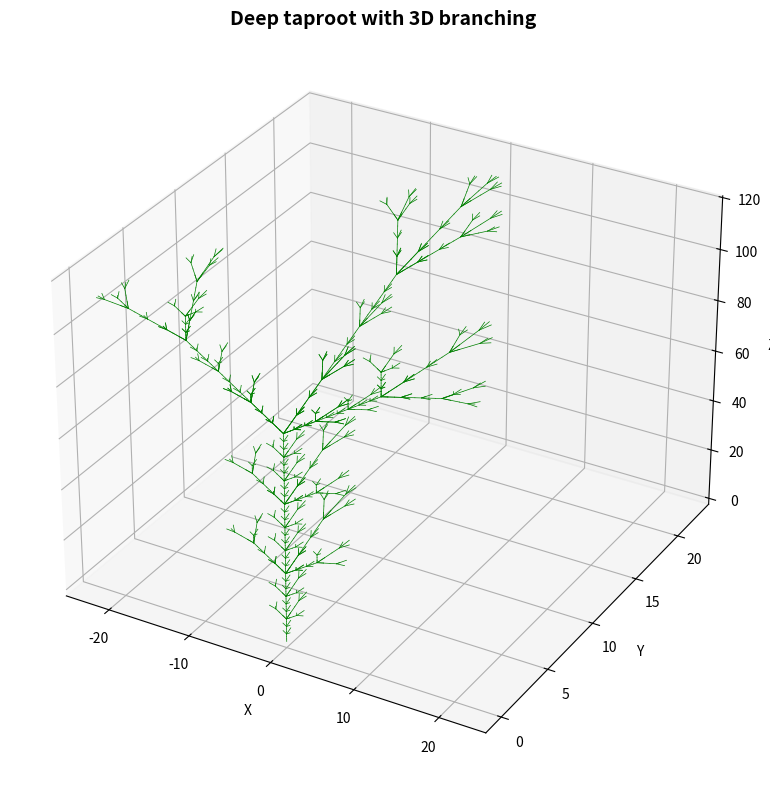
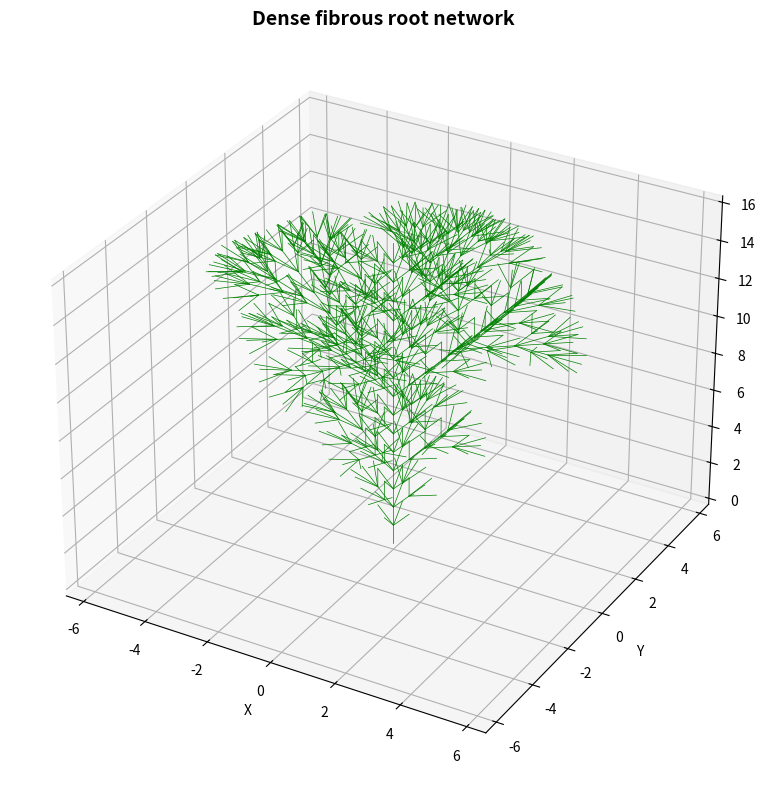
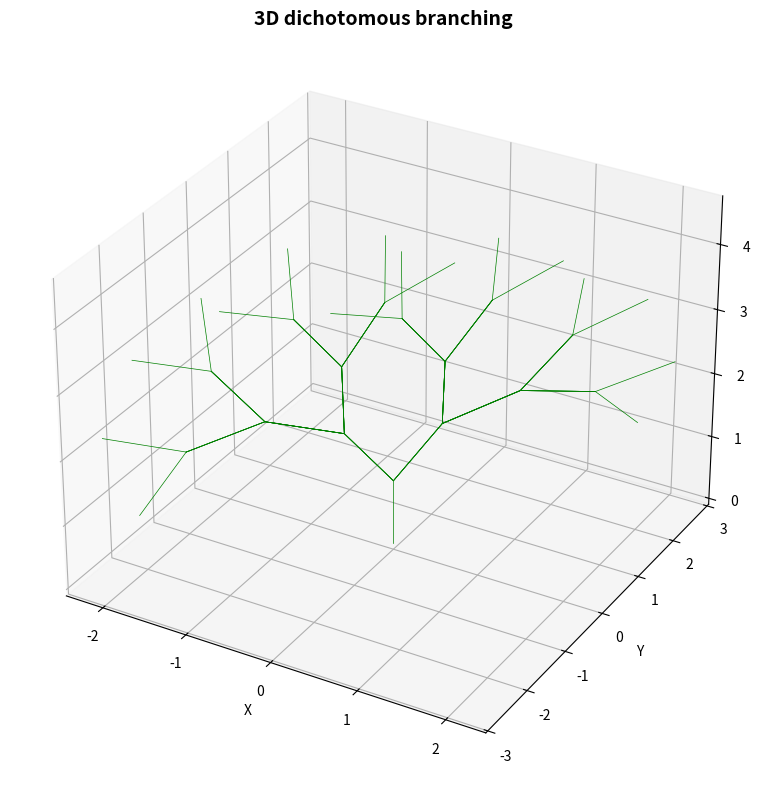
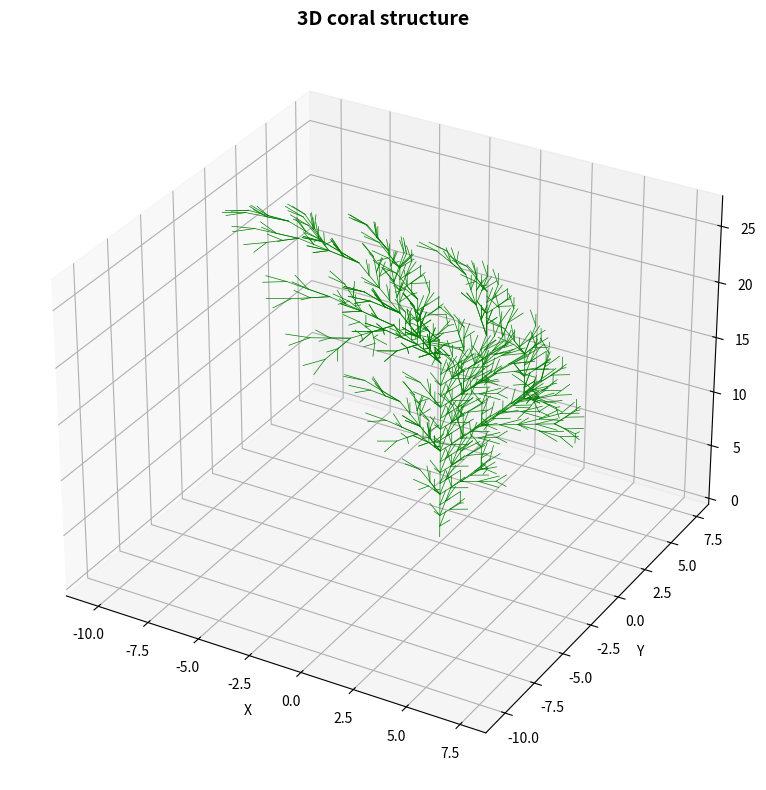
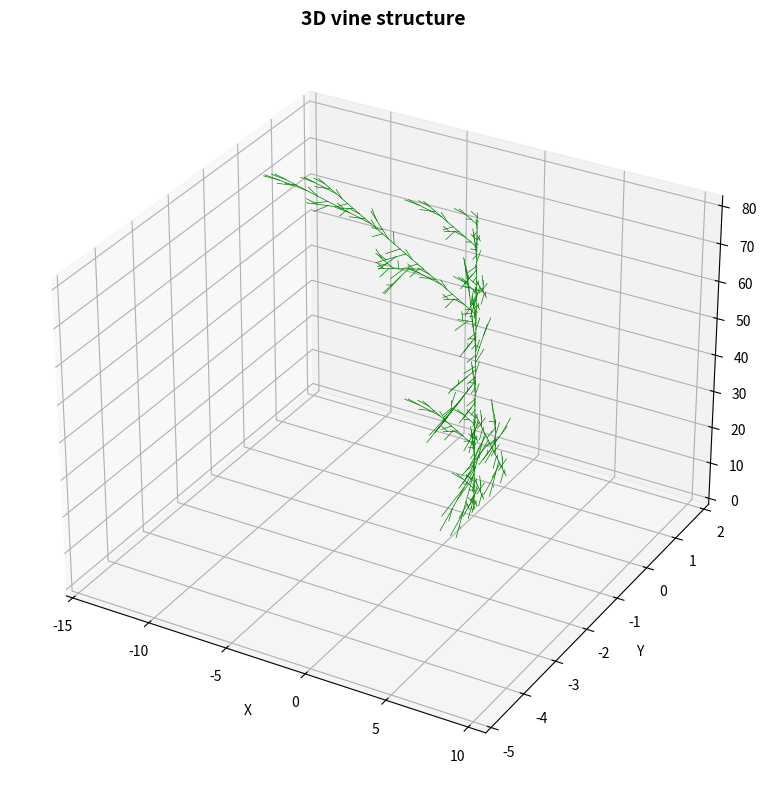
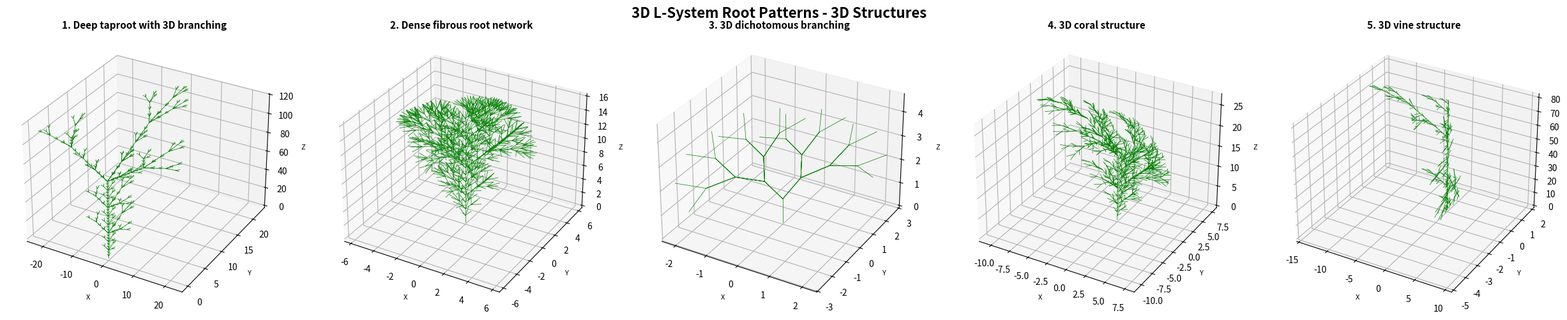

These figures' Python source, in order:
"""
Generate 3D L-system root structures with mask visualizations
Similar to 2D comparison dataset but for 3D volumes
"""

import numpy as np
import matplotlib.pyplot as plt
from mpl_toolkits.mplot3d import Axes3D
import math
import os

# -------------------------------
# L-System generation
# -------------------------------
def generate_lsystem(axiom, rules, iterations):
    """Generate an L-system string after a given number of iterations."""
    current = axiom
    for _ in range(iterations):
        next_seq = []
        for ch in current:
            next_seq.append(rules.get(ch, ch))
        current = "".join(next_seq)
    return current

# -------------------------------
# Predefined 3D L-System configurations
# -------------------------------
LSYSTEM_3D_PRESETS = {
    "taproot_simple": {
        "axiom": "F",
        "rules": {"F": "FF[+F][-F]"},
        "angle": 30,
        "description": "Simple taproot with lateral branches"
    },
    "taproot_deep": {
        "axiom": "F",
        "rules": {"F": "FFF[+F][-F][&F]"},
        "angle": 25,
        "description": "Deep taproot with 3D branching"
    },
    "fibrous_dense": {
        "axiom": "F",
        "rules": {"F": "F[+F][&F][-F][^F]F"},
        "angle": 30,
        "description": "Dense fibrous root network"
    },
    "dichotomous_3d": {
        "axiom": "F",
        "rules": {"F": "F[+&F][-^F]"},
        "angle": 25,
        "description": "3D dichotomous branching"
    },
    "tree_bushy": {
        "axiom": "F",
        "rules": {"F": "F[+F][&F]F[-F][^F]F"},
        "angle": 22,
        "description": "Bushy tree with many branches"
    },
    "coral_3d": {
        "axiom": "F",
        "rules": {"F": "F[+F][&F]F[-F][^F]"},
        "angle": 30,
        "description": "3D coral structure"
    },
    "complex_3d_a": {
        "axiom": "F",
        "rules": {"F": "F[+F&F]F[-F^F]F"},
        "angle": 25,
        "description": "Complex 3D pattern A"
    },
    "vine_3d": {
        "axiom": "F",
        "rules": {"F": "F/[+F]F\\[-F]F"},
        "angle": 22,
        "description": "3D vine structure"
    },
    "herringbone_3d": {
        "axiom": "F",
        "rules": {"F": "F[-F]F[&F]F[+F]F"},
        "angle": 30,
        "description": "3D herringbone pattern"
    },
    "adventitious": {
        "axiom": "F[+F][-F]",
        "rules": {"F": "FF[+F][-F][/F]"},
        "angle": 30,
        "description": "Adventitious root system"
    },
}

# -------------------------------
# 3D Turtle Interpreter
# -------------------------------
def draw_lsystem_3d(instructions, angle, step):
    """Interpret L-system instructions in 3D space."""
    pos = np.array([0.0, 0.0, 0.0])
    heading = np.array([0.0, 0.0, 1.0])  # Forward direction along +Z
    left = np.array([-1.0, 0.0, 0.0])
    up = np.array([0.0, 1.0, 0.0])

    stack = []
    lines = []

    def rotate(vec, axis, theta):
        """Rotate vector vec around axis by theta degrees."""
        axis = axis / np.linalg.norm(axis)
        theta_rad = math.radians(theta)
        return (vec * math.cos(theta_rad) +
                np.cross(axis, vec) * math.sin(theta_rad) +
                axis * np.dot(axis, vec) * (1 - math.cos(theta_rad)))

    for cmd in instructions:
        if cmd == "F":
            new_pos = pos + heading * step
            lines.append((pos.copy(), new_pos.copy()))
            pos = new_pos
        elif cmd == "f":
            pos += heading * step
        elif cmd == "+":
            heading = rotate(heading, up, angle)
            left = rotate(left, up, angle)
        elif cmd == "-":
            heading = rotate(heading, up, -angle)
            left = rotate(left, up, -angle)
        elif cmd == "&":
            heading = rotate(heading, left, angle)
            up = rotate(up, left, angle)
        elif cmd == "^":
            heading = rotate(heading, left, -angle)
            up = rotate(up, left, -angle)
        elif cmd == "\\":
            left = rotate(left, heading, angle)
            up = rotate(up, heading, angle)
        elif cmd == "/":
            left = rotate(left, heading, -angle)
            up = rotate(up, heading, -angle)
        elif cmd == "|":
            heading = -heading
            left = -left
        elif cmd == "[":
            stack.append((pos.copy(), heading.copy(), left.copy(), up.copy()))
        elif cmd == "]":
            pos, heading, left, up = stack.pop()

    return lines

# -------------------------------
# Convert segments to voxel volume
# -------------------------------
def draw_line_3d_volume(volume, p1, p2, thickness=1):
    """Draw a 3D line in the volume using DDA algorithm."""
    D, H, W = volume.shape
    
    dx = p2[0] - p1[0]
    dy = p2[1] - p1[1]
    dz = p2[2] - p1[2]
    
    steps = int(max(abs(dx), abs(dy), abs(dz))) + 1
    if steps == 0:
        return
    
    x_inc = dx / steps
    y_inc = dy / steps
    z_inc = dz / steps
    
    x, y, z = p1[0], p1[1], p1[2]
    
    for _ in range(steps + 1):
        ix, iy, iz = int(round(x)), int(round(y)), int(round(z))
        
        for dz_off in range(-thickness + 1, thickness):
            for dy_off in range(-thickness + 1, thickness):
                for dx_off in range(-thickness + 1, thickness):
                    if dx_off**2 + dy_off**2 + dz_off**2 <= thickness**2:
                        vx = ix + dx_off
                        vy = iy + dy_off
                        vz = iz + dz_off
                        if 0 <= vx < W and 0 <= vy < H and 0 <= vz < D:
                            volume[vz, vy, vx] = 1
        
        x += x_inc
        y += y_inc
        z += z_inc

def segments_to_volume(segments, volume_shape=(64, 64, 64), thickness=1):
    """Convert line segments to a voxel volume."""
    D, H, W = volume_shape
    volume = np.zeros(volume_shape, dtype=np.uint8)
    
    if len(segments) == 0:
        return volume
    
    all_points = []
    for start, end in segments:
        all_points.append(start)
        all_points.append(end)
    all_points = np.array(all_points)
    
    min_vals = all_points.min(axis=0)
    max_vals = all_points.max(axis=0)
    
    margin = 2
    
    scaled_segments = []
    for start, end in segments:
        scaled_start = np.zeros(3)
        scaled_end = np.zeros(3)
        
        for i, (s, e) in enumerate(zip(start, end)):
            range_val = max_vals[i] - min_vals[i]
            if range_val < 1e-8:
                range_val = 1.0
            
            if i == 0:  # X -> W
                scaled_start[i] = (s - min_vals[i]) / range_val * (W - 1 - 2*margin) + margin
                scaled_end[i] = (e - min_vals[i]) / range_val * (W - 1 - 2*margin) + margin
            elif i == 1:  # Y -> H
                scaled_start[i] = (s - min_vals[i]) / range_val * (H - 1 - 2*margin) + margin
                scaled_end[i] = (e - min_vals[i]) / range_val * (H - 1 - 2*margin) + margin
            else:  # Z -> D
                scaled_start[i] = (s - min_vals[i]) / range_val * (D - 1 - 2*margin) + margin
                scaled_end[i] = (e - min_vals[i]) / range_val * (D - 1 - 2*margin) + margin
        
        scaled_segments.append((scaled_start, scaled_end))
    
    for start, end in scaled_segments:
        draw_line_3d_volume(volume, start, end, thickness)
    
    return volume

# -------------------------------
# Generate comparison dataset
# -------------------------------
def generate_3d_comparison_dataset(output_dir="l_systems_3d/examples/comparison_dataset"):
    """Generate 5 different 3D L-system structures with visualizations."""
    
    os.makedirs(output_dir, exist_ok=True)
    
    # Select 5 diverse patterns
    selected_patterns = [
        'taproot_deep',
        'fibrous_dense',
        'dichotomous_3d',
        'coral_3d',
        'vine_3d'
    ]
    
    iterations = 4
    step = 1.0
    volume_shape = (128, 128, 128)
    
    print(f"Generating 3D comparison dataset for {len(selected_patterns)} patterns...")
    print("=" * 70)
    
    results = []
    
    for idx, pattern_name in enumerate(selected_patterns, 1):
        preset = LSYSTEM_3D_PRESETS[pattern_name]
        
        print(f"\n{idx}. Processing: {pattern_name}")
        print(f"   Description: {preset['description']}")
        
        # Generate L-system string
        lsystem_str = generate_lsystem(preset["axiom"], preset["rules"], iterations)
        
        # Interpret and get line segments
        segments = draw_lsystem_3d(lsystem_str, preset["angle"], step)
        print(f"   Generated {len(segments)} segments")
        
        # Convert to voxel volume
        volume = segments_to_volume(segments, volume_shape=volume_shape, thickness=1)
        
        print(f"   Non-zero voxels: {volume.sum()} ({volume.sum() / volume.size * 100:.2f}% occupancy)")
        
        # Save volume as numpy file
        volume_path = os.path.join(output_dir, f"{idx:02d}_{pattern_name}_volume.npy")
        np.save(volume_path, volume)
        
        results.append({
            "name": pattern_name,
            "preset": preset,
            "segments": segments,
            "volume": volume,
            "idx": idx
        })
        
        # === CREATE INDIVIDUAL VISUALIZATION ===
        fig = plt.figure(figsize=(8, 8))
        
        # 3D structure plot only
        ax = fig.add_subplot(111, projection='3d')
        for start, end in segments:
            xs, ys, zs = zip(start, end)
            ax.plot(xs, ys, zs, color="green", linewidth=0.5)
        ax.set_title(preset['description'], fontsize=14, weight='bold')
        ax.set_xlabel("X")
        ax.set_ylabel("Y")
        ax.set_zlabel("Z")
        
        plt.tight_layout()
        
        comparison_path = os.path.join(output_dir, f"{idx:02d}_{pattern_name}_comparison.png")
        plt.savefig(comparison_path, dpi=150, bbox_inches='tight', facecolor='white')
        plt.close()
        
        print(f"   ✓ Saved comparison to: {comparison_path}")
    
    print("\n" + "=" * 70)
    print(f"✓ Dataset generation complete!")
    print(f"✓ Location: {output_dir}/")
    print(f"✓ Total files: {len(selected_patterns) * 2} files")
    print(f"   - {len(selected_patterns)} comparison figures")
    print(f"   - {len(selected_patterns)} volume files (.npy)")
    
    return results

# -------------------------------
# Generate combined overview
# -------------------------------
def generate_combined_overview(results, output_dir="l_systems_3d/examples/comparison_dataset"):
    """Generate a single overview figure showing all 5 patterns as 3D structures."""
    
    print("\nGenerating combined overview figure...")
    
    # Create grid: 1 row x 5 columns for 3D structures
    fig = plt.figure(figsize=(25, 5))
    
    for col, res in enumerate(results):
        ax = fig.add_subplot(1, 5, col + 1, projection='3d')
        
        # Plot 3D structure
        for start, end in res["segments"]:
            xs, ys, zs = zip(start, end)
            ax.plot(xs, ys, zs, color="green", linewidth=0.5)
        
        ax.set_title(f"{res['idx']}. {res['preset']['description']}", 
                     fontsize=11, weight='bold')
        ax.set_xlabel("X", fontsize=8)
        ax.set_ylabel("Y", fontsize=8)
        ax.set_zlabel("Z", fontsize=8)
    
    plt.suptitle('3D L-System Root Patterns - 3D Structures', 
                 fontsize=16, weight='bold', y=0.98)
    plt.tight_layout()
    
    overview_path = os.path.join(output_dir, "00_overview_all_patterns.png")
    plt.savefig(overview_path, dpi=200, bbox_inches='tight', facecolor='white')
    plt.close()
    
    print(f"✓ Saved overview to: {overview_path}")

# -------------------------------
# Main execution
# -------------------------------
if __name__ == "__main__":
    output_dir = "l_systems_3d/examples/comparison_dataset"
    
    # Generate individual comparison images
    results = generate_3d_comparison_dataset(output_dir)
    
    # Generate combined overview
    generate_combined_overview(results, output_dir)
    
    print("\n" + "=" * 70)
    print("✓ All 3D visualizations complete!")
    print("=" * 70)
